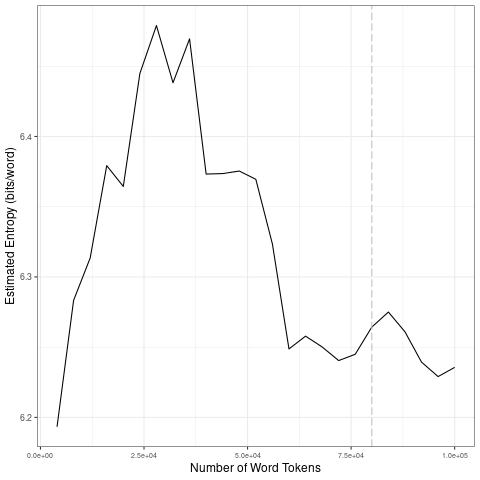

The data file committed next to this chart (first rows):
file, entropy.Corpus.Size, entropy.Entropy, sd.Corpus.Size, sd.SD
data/2021_by_fr/2021-12-17_tokens_1-gram…, 4000, 6.193, 20000, 0.07423
data/2021_by_fr/2021-12-17_tokens_1-gram…, 8000, 6.283, 40000, 0.04143
data/2021_by_fr/2021-12-17_tokens_1-gram…, 12000, 6.313, 60000, 0.05439
data/2021_by_fr/2021-12-17_tokens_1-gram…, 16000, 6.379, 80000, 0.00963
data/2021_by_fr/2021-12-17_tokens_1-gram…, 20000, 6.364, 1e+05, 0.01926
data/2021_by_fr/2021-12-17_tokens_1-gram…, 24000, 6.445, 20000, 0.07423
data/2021_by_fr/2021-12-17_tokens_1-gram…, 28000, 6.479, 40000, 0.04143
data/2021_by_fr/2021-12-17_tokens_1-gram…, 32000, 6.438, 60000, 0.05439
data/2021_by_fr/2021-12-17_tokens_1-gram…, 36000, 6.47, 80000, 0.00963
data/2021_by_fr/2021-12-17_tokens_1-gram…, 40000, 6.373, 1e+05, 0.01926
data/2021_by_fr/2021-12-17_tokens_1-gram…, 44000, 6.374, 20000, 0.07423
data/2021_by_fr/2021-12-17_tokens_1-gram…, 48000, 6.375, 40000, 0.04143
data/2021_by_fr/2021-12-17_tokens_1-gram…, 52000, 6.369, 60000, 0.05439
data/2021_by_fr/2021-12-17_tokens_1-gram…, 56000, 6.323, 80000, 0.00963
data/2021_by_fr/2021-12-17_tokens_1-gram…, 60000, 6.249, 1e+05, 0.01926
data/2021_by_fr/2021-12-17_tokens_1-gram…, 64000, 6.258, 20000, 0.07423
data/2021_by_fr/2021-12-17_tokens_1-gram…, 68000, 6.25, 40000, 0.04143
data/2021_by_fr/2021-12-17_tokens_1-gram…, 72000, 6.24, 60000, 0.05439
data/2021_by_fr/2021-12-17_tokens_1-gram…, 76000, 6.245, 80000, 0.00963
data/2021_by_fr/2021-12-17_tokens_1-gram…, 80000, 6.264, 1e+05, 0.01926
data/2021_by_fr/2021-12-17_tokens_1-gram…, 84000, 6.275, 20000, 0.07423
data/2021_by_fr/2021-12-17_tokens_1-gram…, 88000, 6.261, 40000, 0.04143
data/2021_by_fr/2021-12-17_tokens_1-gram…, 92000, 6.239, 60000, 0.05439
data/2021_by_fr/2021-12-17_tokens_1-gram…, 96000, 6.229, 80000, 0.00963
data/2021_by_fr/2021-12-17_tokens_1-gram…, 1e+05, 6.236, 1e+05, 0.01926
